Dataset: data (GitHub, Ayshamahshoofa/Smart-Skincare). Classes: basal cell carcinoma, darier s disease, epidermolysis bullosa pruriginosa, Hailey-Hailey disease, herpes simplex, impetigo, larva migrans, leprosy borderline, leprosy lepromatous, leprosy tuberculoid, lupus erythematosus chronicus discoides, melanoma, mycosis fungoides, papilomatosis confluentes and reticulate, pediculosis capitis, psoriasis, tungiasis.

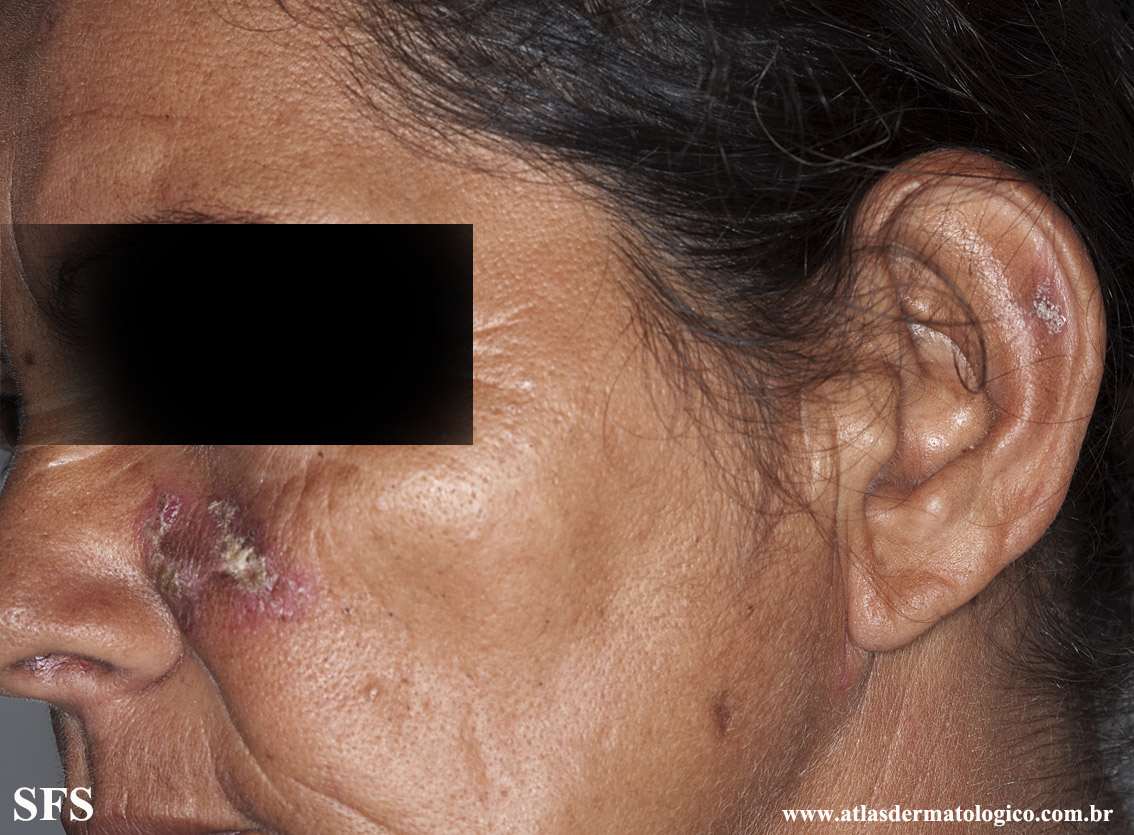
Label: lupus erythematosus chronicus discoides

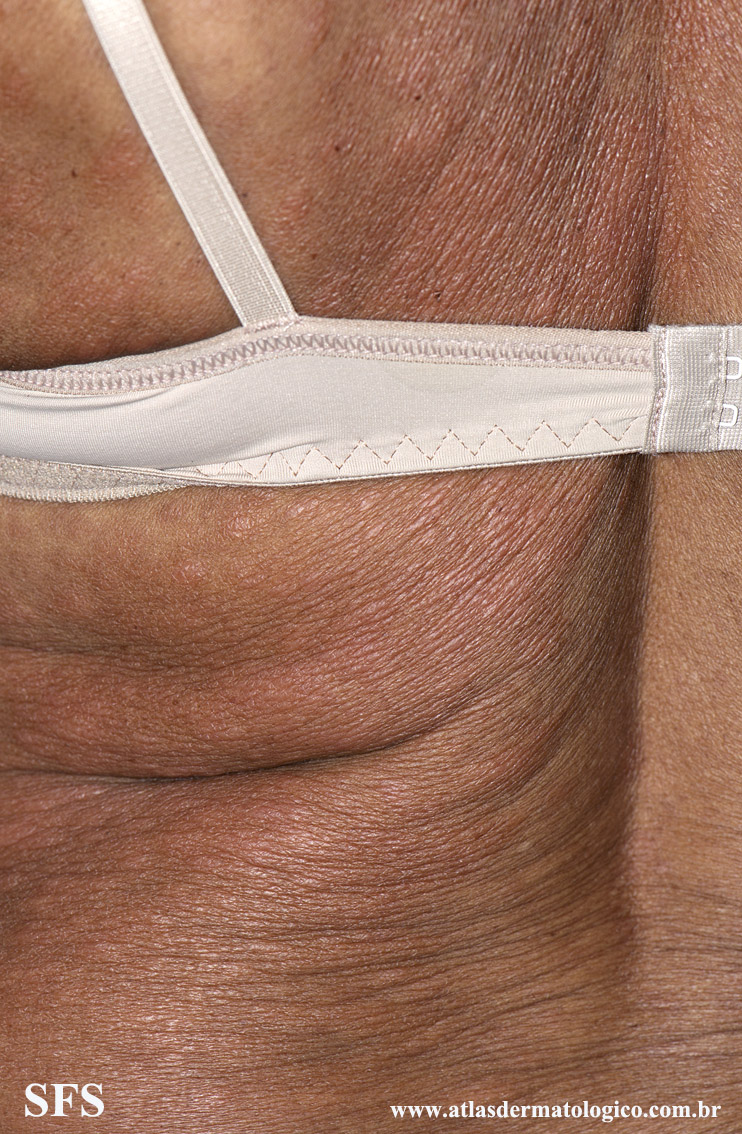
Label: leprosy lepromatous

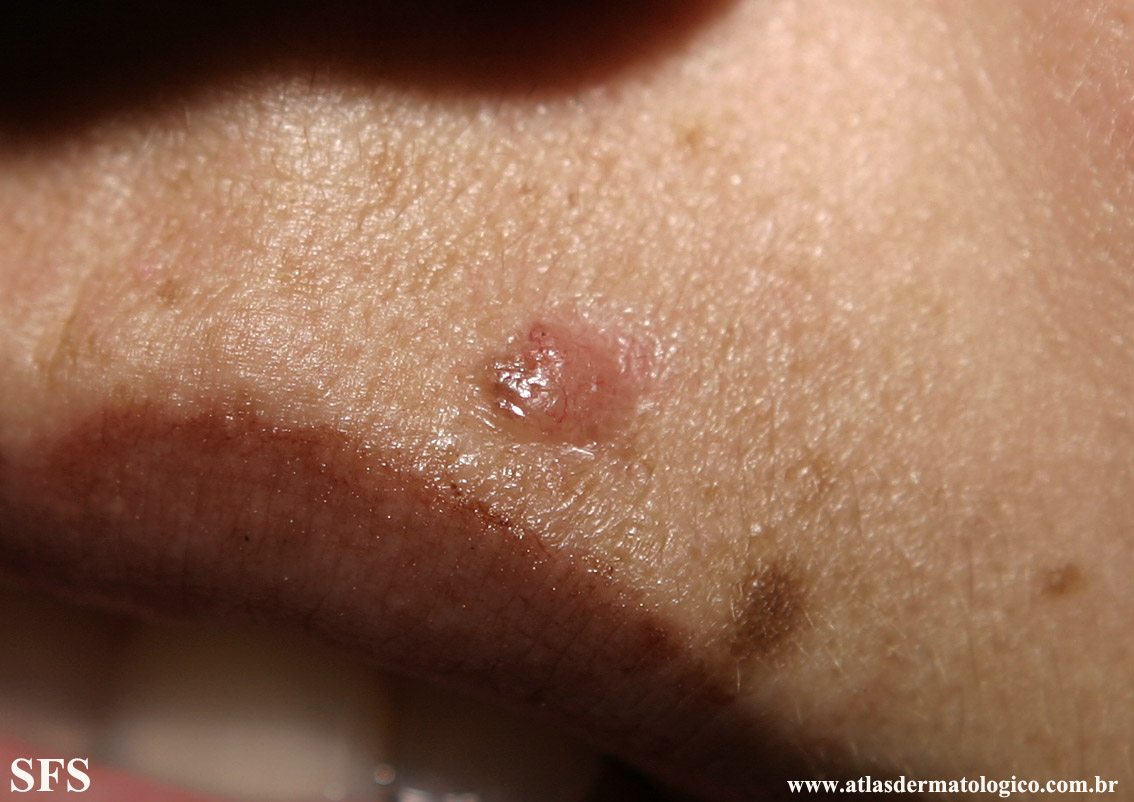
Label: basal cell carcinoma

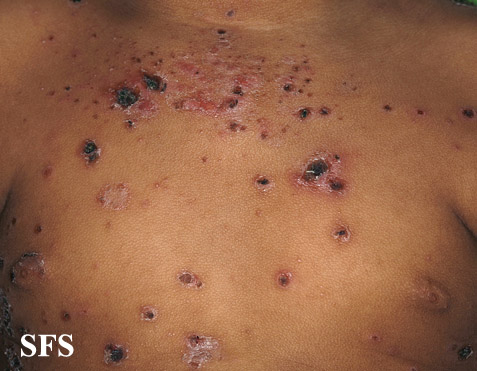
Label: impetigo

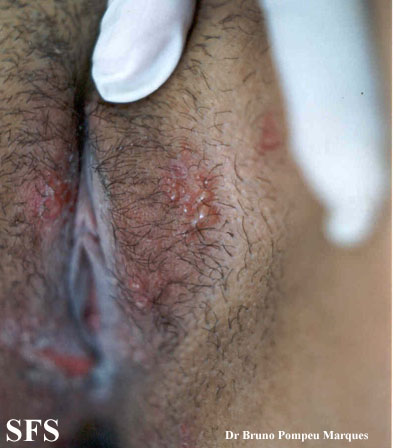
Label: herpes simplex

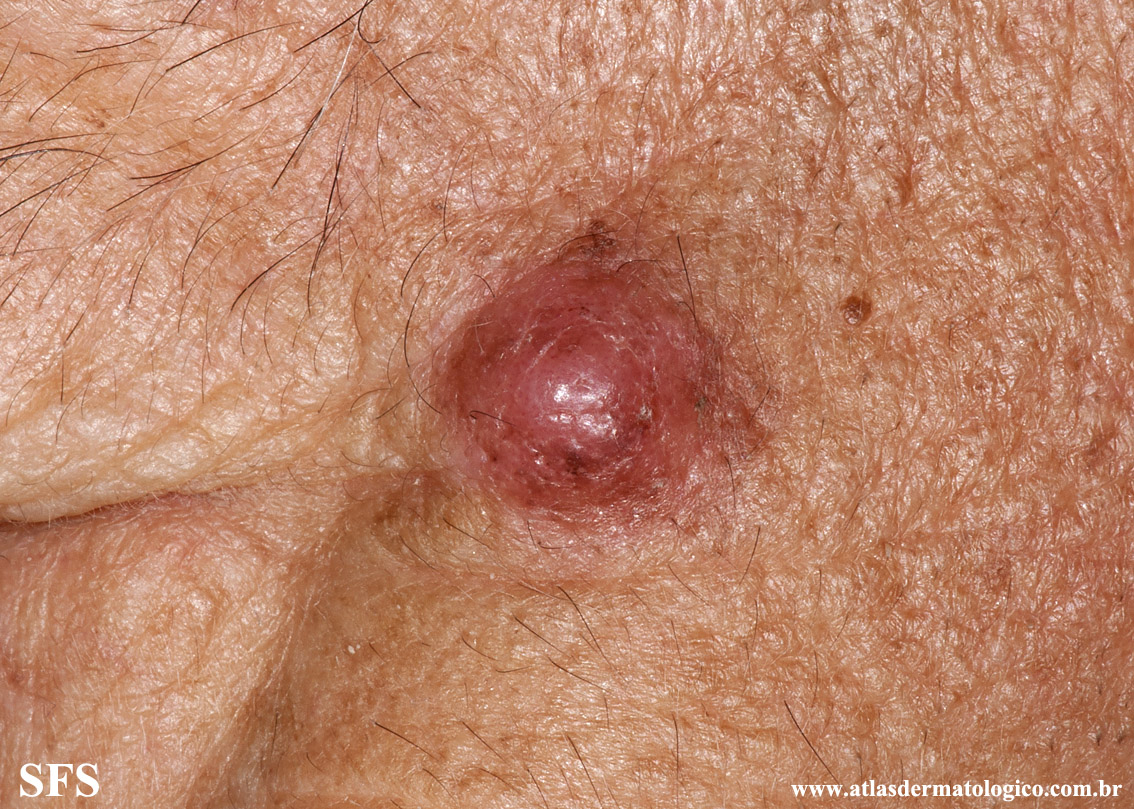
Label: melanoma
